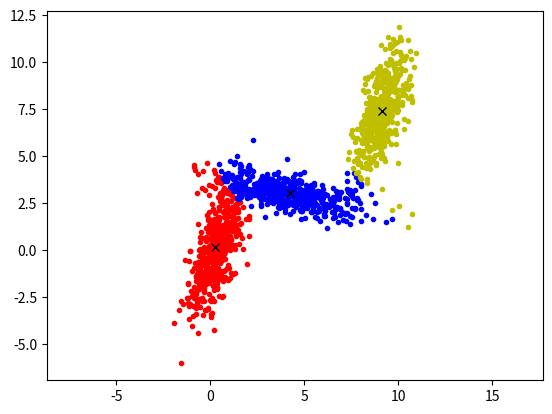

Write Python code to recreate this figure.
import matplotlib.pyplot as plt
import numpy as np

def getLabels(data, clusters):
    label = 0
    distance = np.sum((data - clusters[0])**2)
    for i in range(len(clusters)):
        currentDistance = np.sum((data - clusters[i])**2)
        if currentDistance < distance:
            distance = currentDistance
            label = i
    return label, distance

mean0 = [0.3, 0.2]
cov0 = [[1, 3], 
       [0.03, 1]]
x0, y0 = np.random.multivariate_normal(mean0, cov0, 500).T

mean1 = [4, 3]
cov1 = [[1, 0.03], 
       [-4, 1]]
x1, y1 = np.random.multivariate_normal(mean1, cov1, 500).T

mean2 = [9, 7]
cov2 = [[1, 3], 
       [0.03, 1]]
x2, y2 = np.random.multivariate_normal(mean2, cov2, 500).T

datas = []
for i in range(len(x0)):
    datas.append(np.array([x0[i], y0[i]], dtype=np.float32))
for i in range(len(x1)):
    datas.append(np.array([x1[i], y1[i]], dtype=np.float32))
for i in range(len(x2)):
    datas.append(np.array([x2[i], y2[i]], dtype=np.float32))
     
datas = np.array(datas, dtype=np.float32)

n = len(datas)
clusters = np.array([[-5, 0], [5, -2.5], [5, 7.5]], dtype = np.float32)
labels = [0.0 for i in range(len(datas))]
k = len(clusters)
totalLoss = 0

plt.figure(1)

step = 0
while step < 50:
    currentIterationLoss = 0
    # E step
    for i in range(n):
        (label, loss) = getLabels(datas[i], clusters)
        labels[i] = label
        currentIterationLoss += loss
    if abs(currentIterationLoss - totalLoss) < 0.1:
        break
    else:
        totalLoss = currentIterationLoss
    # M step
    clusters = np.zeros_like(clusters)
    countLabeledK = [0 for i in range(k)]
    for i in range(n):
        clusters[labels[i]] += datas[i]
        countLabeledK[labels[i]] += 1
    for i in range(k):
        clusters[i] = clusters[i] / countLabeledK[i]    

    plt.cla()
    data0 = np.array([datas[i] for i in range(len(labels)) if labels[i] == 0], dtype = np.float32)
    data1 = np.array([datas[i] for i in range(len(labels)) if labels[i] == 1], dtype = np.float32)
    data2 = np.array([datas[i] for i in range(len(labels)) if labels[i] == 2], dtype = np.float32)
    plt.plot(data0[:,0], data0[:,1], 'r.')
    plt.plot(data1[:,0], data1[:,1], 'b.')
    plt.plot(data2[:,0], data2[:,1], 'y.')
    plt.axis('equal')
    for i in range(k):
        plt.plot(clusters[i][0], clusters[i][1], 'kx')
    plt.draw()
    plt.pause(0.0001)
    step += 1

pik = np.array([0.0 for i in range(k)], dtype=np.float32)
for i in labels:
    pik[int(i)] += 1.0
for i in range(k):
    pik[i] = pik[i] / n

def multivariateDensity(x, mu, sigma):
    d = mu.shape[0]

    density = 1.0 / ((2.0*np.pi) ** (d / 2.0))
    density *= 1 / (np.linalg.det(sigma) ** 0.5)
    dur = x - mu
    density = np.exp(-0.5 * np.dot(np.dot(dur.T, np.linalg.inv(sigma)), dur))
    return density

logLikelihood = 0
gama   = np.zeros((n, k))
means  = clusters.reshape((k, 2, 1))
sigmas = np.array([np.identity(2) for i in range(k)], dtype = np.float32)

step = 0
while step < 50:
    # E step
    for i in range(n):
        wholeProb = 0
        for j in range(k):
            singleCompontProb = pik[j] * multivariateDensity(datas[i].reshape(2, 1), means[j], sigmas[j])[0][0]
            wholeProb += singleCompontProb
            gama[i][j] = singleCompontProb
        gama[i] /= wholeProb
    # M step
    for i in range(k):
        nk = 0
        new_mean  = np.zeros((2, 1))
        new_sigma = np.zeros((2, 2))
        new_pi    = 0

        for j in range(n):
            nk += gama[j][i]
            new_mean  += gama[j][i] * datas[j].reshape(2, 1)
        means[i]  = new_mean / nk

        for j in range(n):
            dur = (datas[j].reshape(2, 1) - means[i]).reshape(2, 1)
            new_sigma += gama[j][i] * np.dot(dur, dur.T)
        sigmas[i] = new_sigma / nk

        pik[i]   = nk / n
    new_likelihood = 0
    for i in range(n):
        sampleProb = 0
        for j in range(k):
            sampleProb += pik[j] * multivariateDensity(datas[i].reshape(2, 1), means[j], sigmas[j])
        new_likelihood += np.log(sampleProb)
    if np.abs(new_likelihood - logLikelihood) < 0.1:
        break
    logLikelihood = new_likelihood
    step += 1

print(means)
print(sigmas)
print(pik)
